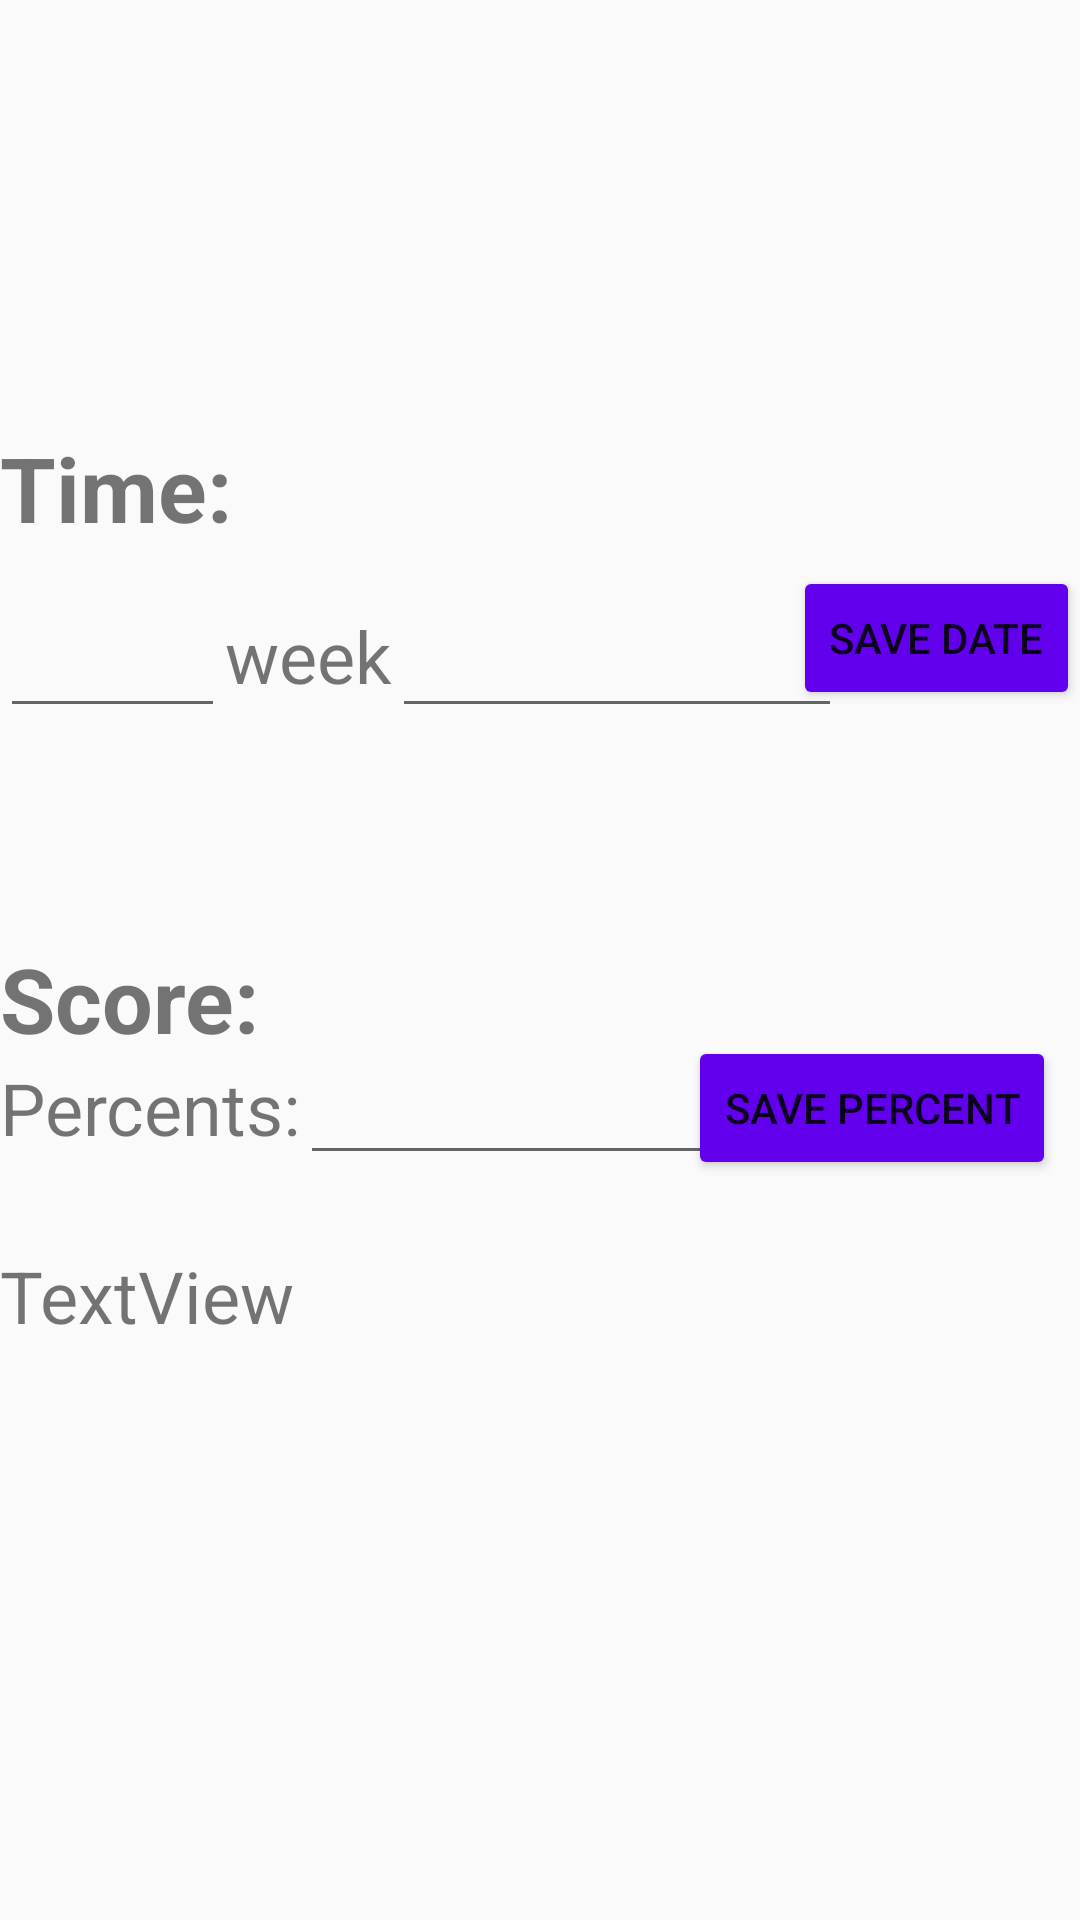

Here is an Android app screen rendered from its layout file. Give the layout XML and the strings, colors and styles it references.
<!-- AndroidManifest.xml: activity theme AppTheme.NoActionBar -->
<!-- res/layout/task_detail.xml -->
<?xml version="1.0" encoding="utf-8"?>
<androidx.constraintlayout.widget.ConstraintLayout xmlns:android="http://schemas.android.com/apk/res/android"
    xmlns:app="http://schemas.android.com/apk/res-auto"
    xmlns:tools="http://schemas.android.com/tools"
    android:layout_width="match_parent"
    android:layout_height="match_parent"
    android:orientation="vertical">

    <TextView
        android:id="@+id/task_detail"
        style="?android:attr/textAppearanceLarge"
        android:layout_width="wrap_content"
        android:layout_height="wrap_content"
        android:padding="16dp"
        android:textIsSelectable="true"
        app:layout_constraintStart_toStartOf="parent"
        app:layout_constraintTop_toTopOf="parent"
        tools:context=".TaskDetailFragment"
        android:textSize="30dp"/>

    <EditText
        android:id="@+id/task_week"
        style="?android:attr/textAppearanceLarge"
        android:layout_width="75dp"
        android:layout_height="60dp"
        android:gravity="bottom|center"
        android:inputType="number"
        android:padding="16dp"
        android:textIsSelectable="true"
        android:textSize="24sp"
        app:layout_constraintStart_toStartOf="parent"
        app:layout_constraintTop_toBottomOf="@+id/textView2"
        tools:context=".TaskDetailFragment" />

    <EditText
        android:id="@+id/task_day"
        android:layout_width="150dp"
        android:layout_height="60dp"
        android:gravity="bottom|center"
        android:textSize="24sp"
        app:layout_constraintBottom_toBottomOf="@+id/task_week"
        app:layout_constraintStart_toEndOf="@+id/tv_week"
        app:layout_constraintTop_toTopOf="@+id/task_week" />

    <TextView
        android:id="@+id/tv_week"
        android:layout_width="wrap_content"
        android:layout_height="wrap_content"
        android:layout_marginBottom="8dp"
        android:alpha="1"
        android:inputType="number"
        android:text="week"
        android:textSize="24sp"
        app:layout_constraintBottom_toBottomOf="@+id/task_week"
        app:layout_constraintStart_toEndOf="@+id/task_week" />

    <Button
        android:id="@+id/save_button"
        android:layout_width="wrap_content"
        android:layout_height="wrap_content"
        android:backgroundTint="@color/colorPrimary"
        android:text="Save date"
        app:layout_constraintBottom_toBottomOf="@+id/task_day"
        app:layout_constraintEnd_toEndOf="parent"
        app:layout_constraintTop_toTopOf="@+id/task_day" />

    <EditText
        android:id="@+id/et_percent"
        android:layout_width="154dp"
        android:layout_height="45dp"
        android:ems="10"
        android:gravity="bottom|center"
        android:inputType="number"
        android:textSize="24sp"
        app:layout_constraintBottom_toBottomOf="@+id/percent"
        app:layout_constraintStart_toEndOf="@+id/percent"
        app:layout_constraintTop_toTopOf="@+id/percent" />

    <TextView
        android:id="@+id/percent"
        android:layout_width="wrap_content"
        android:layout_height="wrap_content"
        android:alpha="1"
        android:text="Percents:"
        android:textSize="24dp"
        app:layout_constraintStart_toStartOf="parent"
        app:layout_constraintTop_toBottomOf="@+id/textView" />

    <TextView
        android:id="@+id/soFar"
        android:layout_width="wrap_content"
        android:layout_height="wrap_content"
        android:layout_marginTop="24dp"
        android:alpha="1"
        android:text="TextView"
        android:textSize="24sp"
        app:layout_constraintStart_toStartOf="parent"
        app:layout_constraintTop_toBottomOf="@+id/et_percent" />

    <Button
        android:id="@+id/savePercent"
        android:layout_width="wrap_content"
        android:layout_height="wrap_content"
        android:layout_marginEnd="8dp"
        android:backgroundTint="@color/colorPrimary"
        android:text="Save percent"
        app:layout_constraintBottom_toBottomOf="@+id/et_percent"
        app:layout_constraintEnd_toEndOf="parent"
        app:layout_constraintTop_toTopOf="@+id/et_percent" />

    <TextView
        android:id="@+id/textView"
        android:layout_width="wrap_content"
        android:layout_height="wrap_content"
        android:layout_marginTop="70dp"
        android:text="Score:"
        android:textSize="30dp"
        android:textStyle="bold"
        app:layout_constraintStart_toStartOf="parent"
        app:layout_constraintTop_toBottomOf="@+id/task_week" />

    <TextView
        android:id="@+id/textView2"
        android:layout_width="wrap_content"
        android:layout_height="wrap_content"
        android:layout_marginTop="70dp"
        android:text="Time:"
        android:textSize="30dp"
        android:textStyle="bold"
        app:layout_constraintStart_toStartOf="parent"
        app:layout_constraintTop_toBottomOf="@+id/task_detail" />

</androidx.constraintlayout.widget.ConstraintLayout>
<!-- resources referenced by this layout -->
<resources>
  <style name="AppTheme.NoActionBar">
          <item name="windowActionBar">false</item>
          <item name="windowNoTitle">true</item>
      </style>
  <!-- not gathered from this repository: default colours our renderer supplied (Android Studio template values) -->
  <color name="colorPrimary">#FF6200EE</color>
</resources>
